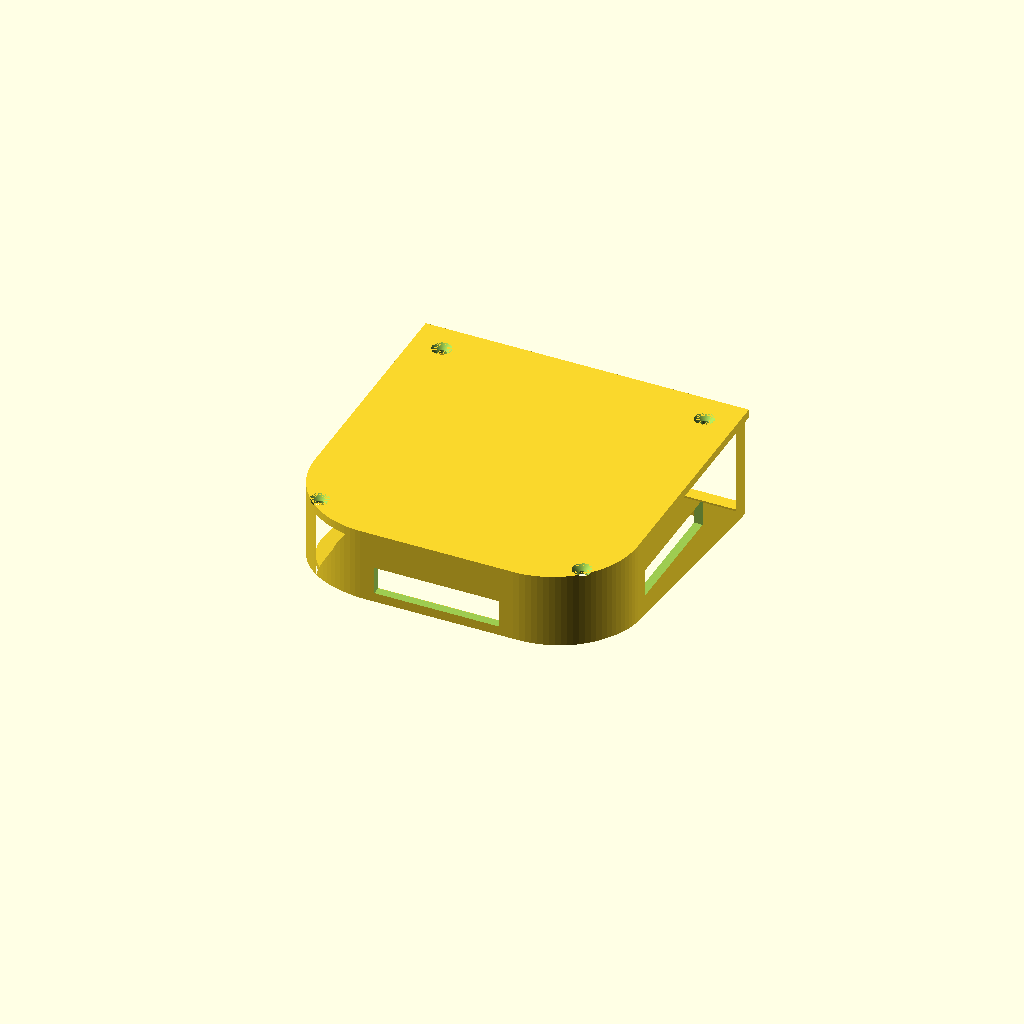
Cell 1: rendered with the file's own defaults.
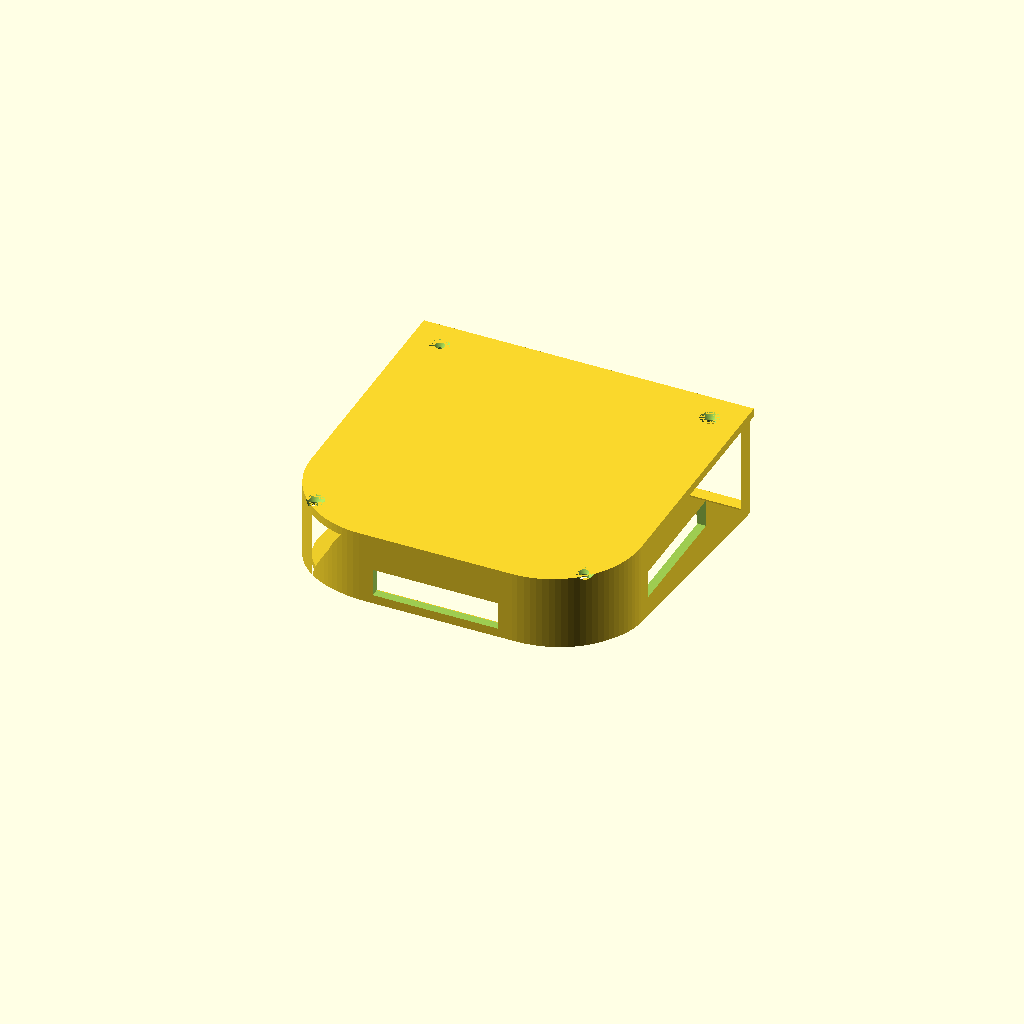
Cell 2 — clr set to 3.2, the other parameters unchanged.
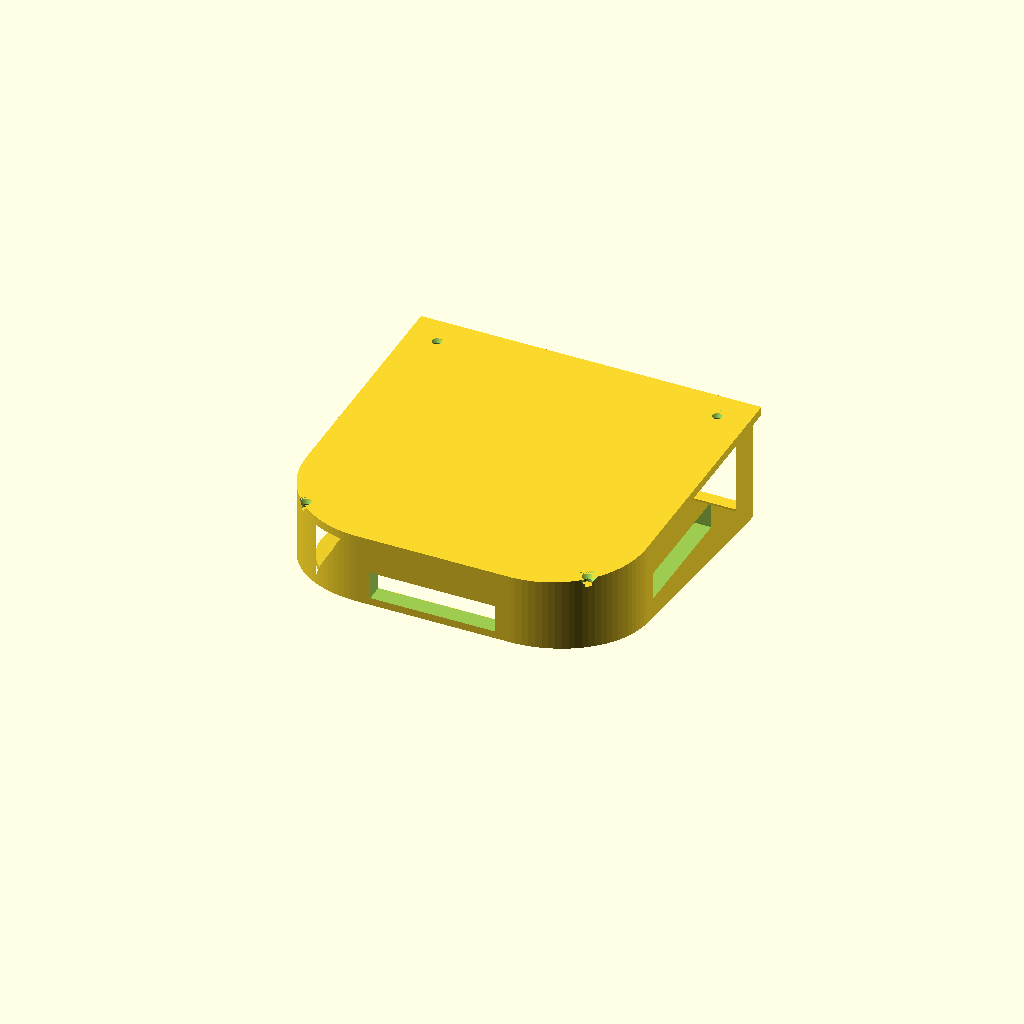
Cell 3: the same model with wall_t = 8.
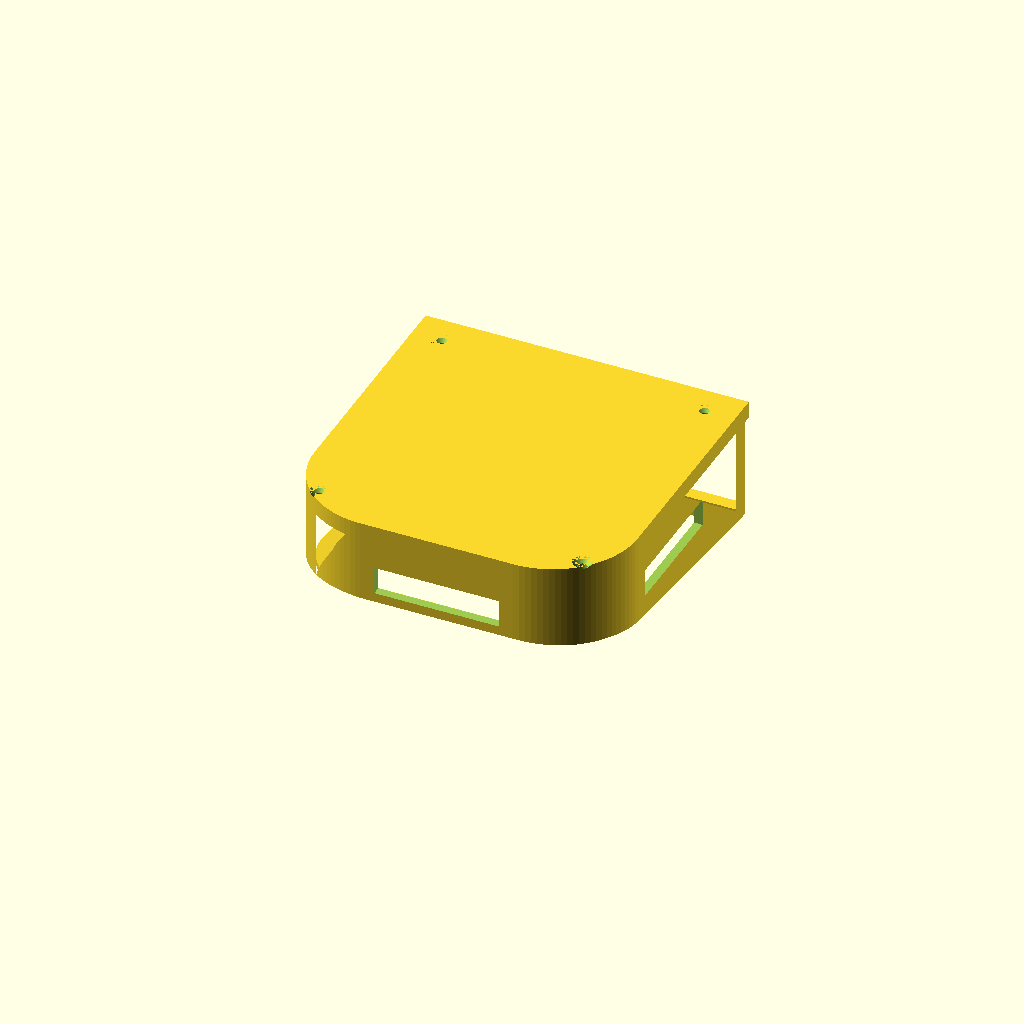
Cell 4: the same model with plate_t = 8.
All cells are drawn from one camera (rotation 55°, 0°, 25°, orthographic, colour scheme Cornfield), so only the parameter changes between them.
The OpenSCAD source (scad/eero_cradle_v2.scad):
// eero_cradle.scad  -- v2
// Ceiling cradle for an eero Pro 6 — mounts UPSIDE DOWN, slide-in + drop-behind-beam.
// (v1 snapshot: eero_cradle_v1.scad)
//
// v2 changes:
//   - Lips and the wall bottoms are ANGLED to match the modem's wedge, so the
//     domed top seats flush/even in the opening.
//   - Rounded FRONT corners, SQUARE open BACK: full-length straight side walls
//     for support, and a back beam that stays flush within the sides.
//   - Walls OPENED UP with windows (ventilation, less filament, more visible eero).
//
// Eero goes in upside down: domed top + LED point DOWN into the room (visible),
// flat base up toward the ceiling. Three walls (front + L + R) hang from the
// ceiling plate; angled lips catch the dome end and the dome pokes through. Slide
// in from the open back, front-first; the back drops past the beam, which retains.
//
// Axes match eero_pro6.scad: X = side-to-side, Y = front(-Y)/back(+Y), Z = up.
//
// Preview:  openscad -o eero_cradle.png --render --viewall --autocenter \
//             --imgsize=950,850 --colorscheme=Tomorrow eero_cradle.scad

use <eero_pro6.scad>
$fn = 96;

/* ---------- eero footprint + wedge (keep in sync with eero_pro6.scad) ---------- */
base_x = 139.1;   base_y = 138.9;   base_r = 34;
tilt   = atan2(49.2 - 33.3, 132);   // wedge tilt: back lower, ~6.9 deg
k      = tan(tilt);

/* ---------- fit & structure ---------- */
clr     = 1.6;    // loose clearance around the base, per side
wall_t  = 4.0;
plate_t = 4.0;
lip_w   = 7.0;    // lip reach inward (dome opening; eero seats on these)
lip_t   = 3.0;
base_z  = 44;     // eero base height above z=0 (tune so it seats on the lips)
roomgap = 3.0;    // base-to-plate gap
lip0    = 8;      // lip-plane height at y=0 (tune for dome poke-through)

/* ---------- back beam ---------- */
catch  = 6.0;     // beam height above the lip plane
beam_t = 6.0;     // beam depth (Y)

/* ---------- wall windows ---------- */
win_border = 13;  // solid frame left around each window

/* ---------- ceiling screws ---------- */
screw_d = 4.5;  screw_head_d = 9;  screw_inset = 14;

/* ---------- derived ---------- */
in_x  = base_x + 2*clr;    in_y  = base_y + 2*clr;    in_r  = base_r + clr;
out_x = in_x + 2*wall_t;   out_y = in_y + 2*wall_t;   out_r = in_r + wall_t;
op_x  = in_x - 2*lip_w;    op_y  = in_y - 2*lip_w;    op_r  = max(in_r - lip_w, 2);
Ht    = base_z + roomgap;          // top of walls (plate bottom)
y_open = in_y/2;
shear = [[1,0,0,0],[0,1,0,0],[0,-k,1,0],[0,0,0,1]];   // tilts horizontal -> wedge plane

/* ---------- helpers ---------- */
// rounded FRONT (-Y) corners, SQUARE back (+Y)
module rfront(x, y, r) {
    hull() {
        translate([-(x/2 - r), -(y/2 - r)]) circle(r);
        translate([ (x/2 - r), -(y/2 - r)]) circle(r);
        translate([-x/2,  y/2]) circle(0.001);
        translate([ x/2,  y/2]) circle(0.001);
    }
}
module open_back()  { translate([0, y_open + 1000, 0]) cube([4000, 2000, 4000], center = true); }
module below_tilt(z0) { multmatrix(shear) translate([0,0,z0-1000]) cube([6000,6000,2000], center = true); }

// windows pierced through the three walls (above the lips, inset by win_border)
module windows() {
    z0 = lip0 + win_border;  z1 = Ht - win_border;  zc = (z0+z1)/2;  zh = z1 - z0;
    // left & right (pierce X), around the straight side region
    wy = (base_y - base_r*2) ;                 // straight side length
    translate([0, 0, zc]) cube([4000, wy - win_border, zh], center = true);
    // front (pierce Y)
    wx = (base_x - base_r*2);
    translate([0, -out_y/2, zc]) cube([wx - win_border, 4000, zh], center = true);
}

/* ---------- parts ---------- */
module walls() {
    difference() {
        linear_extrude(Ht) difference() { rfront(out_x, out_y, out_r); rfront(in_x, in_y, in_r); }
        open_back();
        below_tilt(lip0);
        windows();
    }
}

module lips() {
    difference() {
        multmatrix(shear)
            translate([0, 0, lip0 - lip_t]) linear_extrude(lip_t)
                difference() { rfront(in_x, in_y, in_r); rfront(op_x, op_y, op_r); }
        open_back();
    }
}

module plate() {
    translate([0, 0, Ht])
        difference() {
            linear_extrude(plate_t) rfront(out_x, out_y, out_r);
            px = out_x/2 - screw_inset;  py = out_y/2 - screw_inset;
            for (sx = [-1,1], sy = [-1,1])
                translate([sx*px, sy*py, -0.1]) {
                    cylinder(d = screw_d, h = plate_t + 0.2);
                    translate([0,0,plate_t-2.4]) cylinder(d1 = screw_d, d2 = screw_head_d, h = 2.5);
                }
        }
}

// Back beam across the square mouth (flush within the side walls), sitting just
// above the (angled) lip plane at the back. The eero's back drops past it.
module beam() {
    yi = op_y/2;
    z_at_back = lip0 - k*yi;                 // lip-plane height at the beam
    translate([-out_x/2, yi, z_at_back]) cube([out_x, beam_t, catch]);
}

module cradle() { walls(); lips(); plate(); beam(); }

// eero seated upside down (base near plate, dome through the angled lips)
module eero_seated() { translate([0, 0, base_z]) scale([1, 1, -1]) eero_pro6(); }

cradle();
// eero_seated();
Parameter table extracted from the source (name, type, default, range or options):
clr: number, default 1.6
wall_t: number, default 4
plate_t: number, default 4
lip_w: number, default 7
lip_t: number, default 3
base_z: number, default 44
roomgap: number, default 3
lip0: number, default 8
catch: number, default 6
beam_t: number, default 6
win_border: number, default 13
